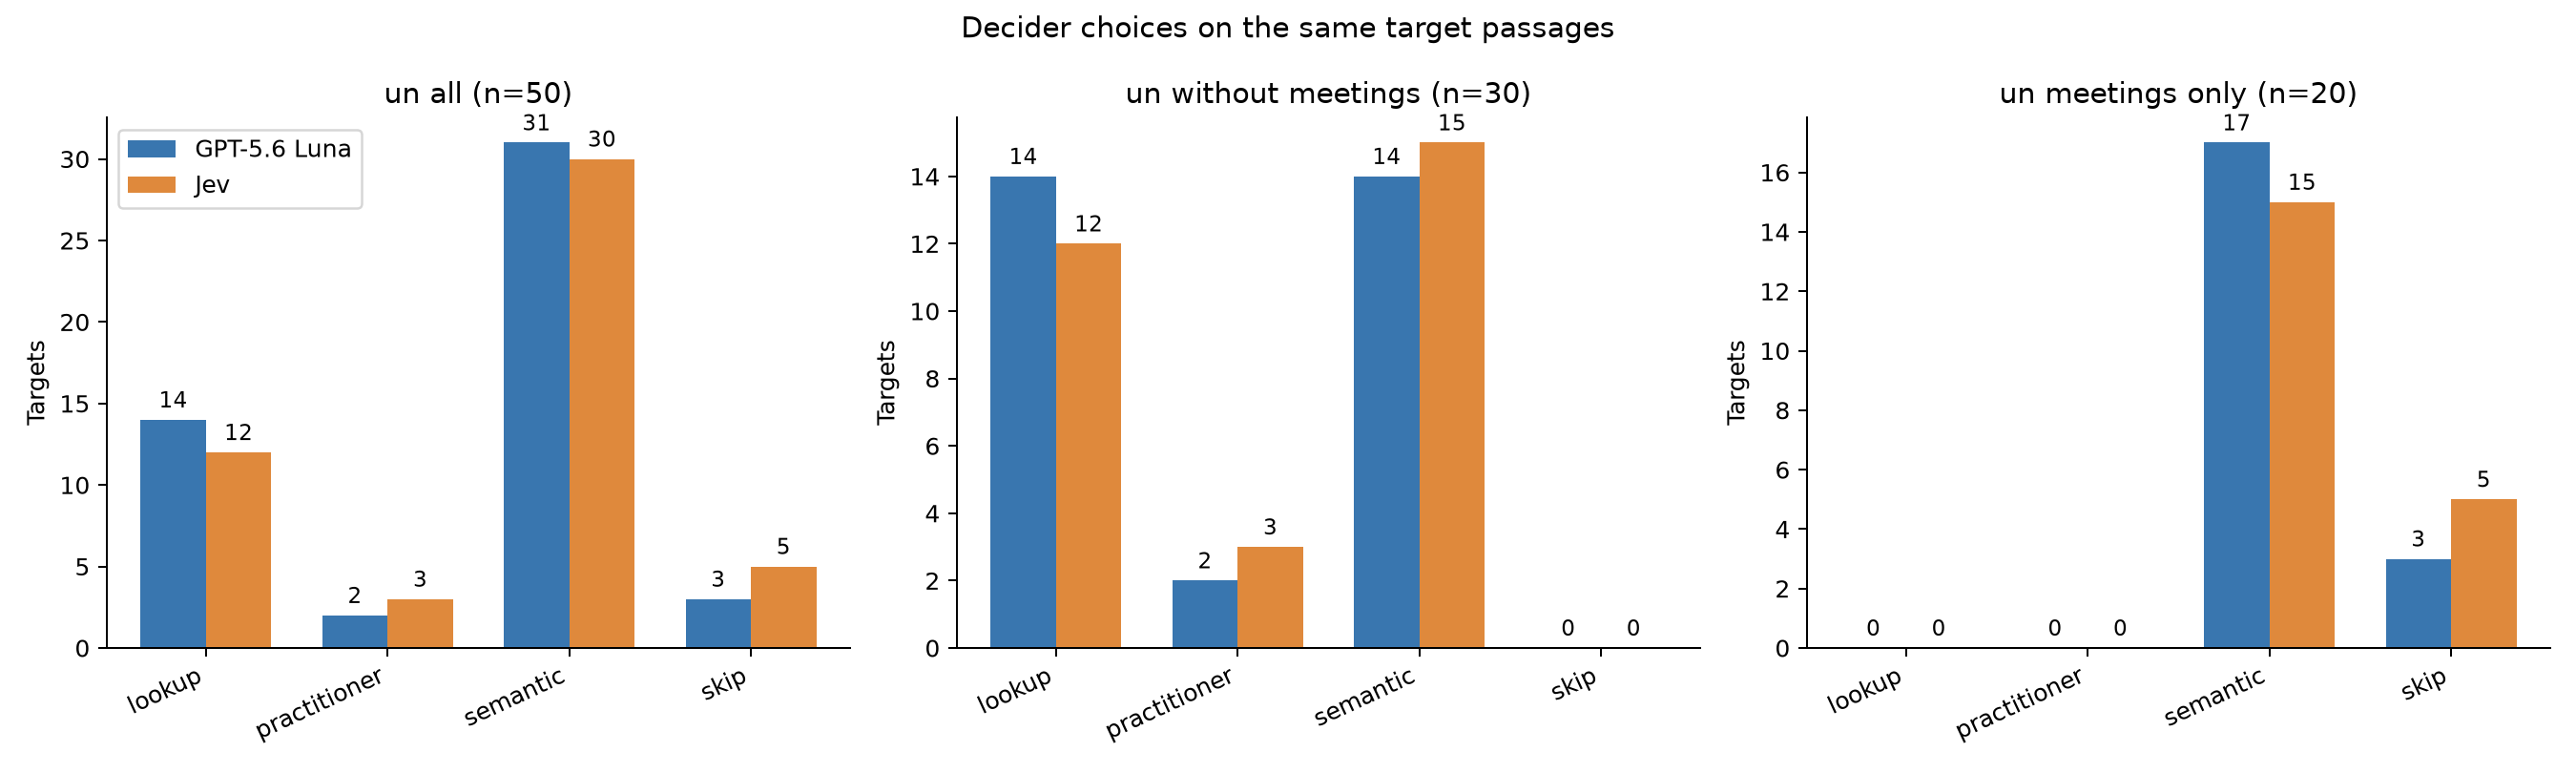

The table this chart was drawn from, first rows:
subset, backend, mode, count, n, percent
un_all, generator, lookup, 14, 50, 28.0
un_all, generator, practitioner, 2, 50, 4.0
un_all, generator, semantic, 31, 50, 62.0
un_all, generator, skip, 3, 50, 6.0
un_all, generator, error, 0, 50, 0.0
un_all, jev, lookup, 12, 50, 24.0
un_all, jev, practitioner, 3, 50, 6.0
un_all, jev, semantic, 30, 50, 60.0
un_all, jev, skip, 5, 50, 10.0
un_all, jev, error, 0, 50, 0.0
un_without_meetings, generator, lookup, 14, 30, 46.67
un_without_meetings, generator, practitioner, 2, 30, 6.667
un_without_meetings, generator, semantic, 14, 30, 46.67
un_without_meetings, generator, skip, 0, 30, 0.0
un_without_meetings, generator, error, 0, 30, 0.0
un_without_meetings, jev, lookup, 12, 30, 40.0
un_without_meetings, jev, practitioner, 3, 30, 10.0
un_without_meetings, jev, semantic, 15, 30, 50.0
un_without_meetings, jev, skip, 0, 30, 0.0
un_without_meetings, jev, error, 0, 30, 0.0
un_meetings_only, generator, lookup, 0, 20, 0.0
un_meetings_only, generator, practitioner, 0, 20, 0.0
un_meetings_only, generator, semantic, 17, 20, 85.0
un_meetings_only, generator, skip, 3, 20, 15.0
un_meetings_only, generator, error, 0, 20, 0.0
un_meetings_only, jev, lookup, 0, 20, 0.0
un_meetings_only, jev, practitioner, 0, 20, 0.0
un_meetings_only, jev, semantic, 15, 20, 75.0
un_meetings_only, jev, skip, 5, 20, 25.0
un_meetings_only, jev, error, 0, 20, 0.0
